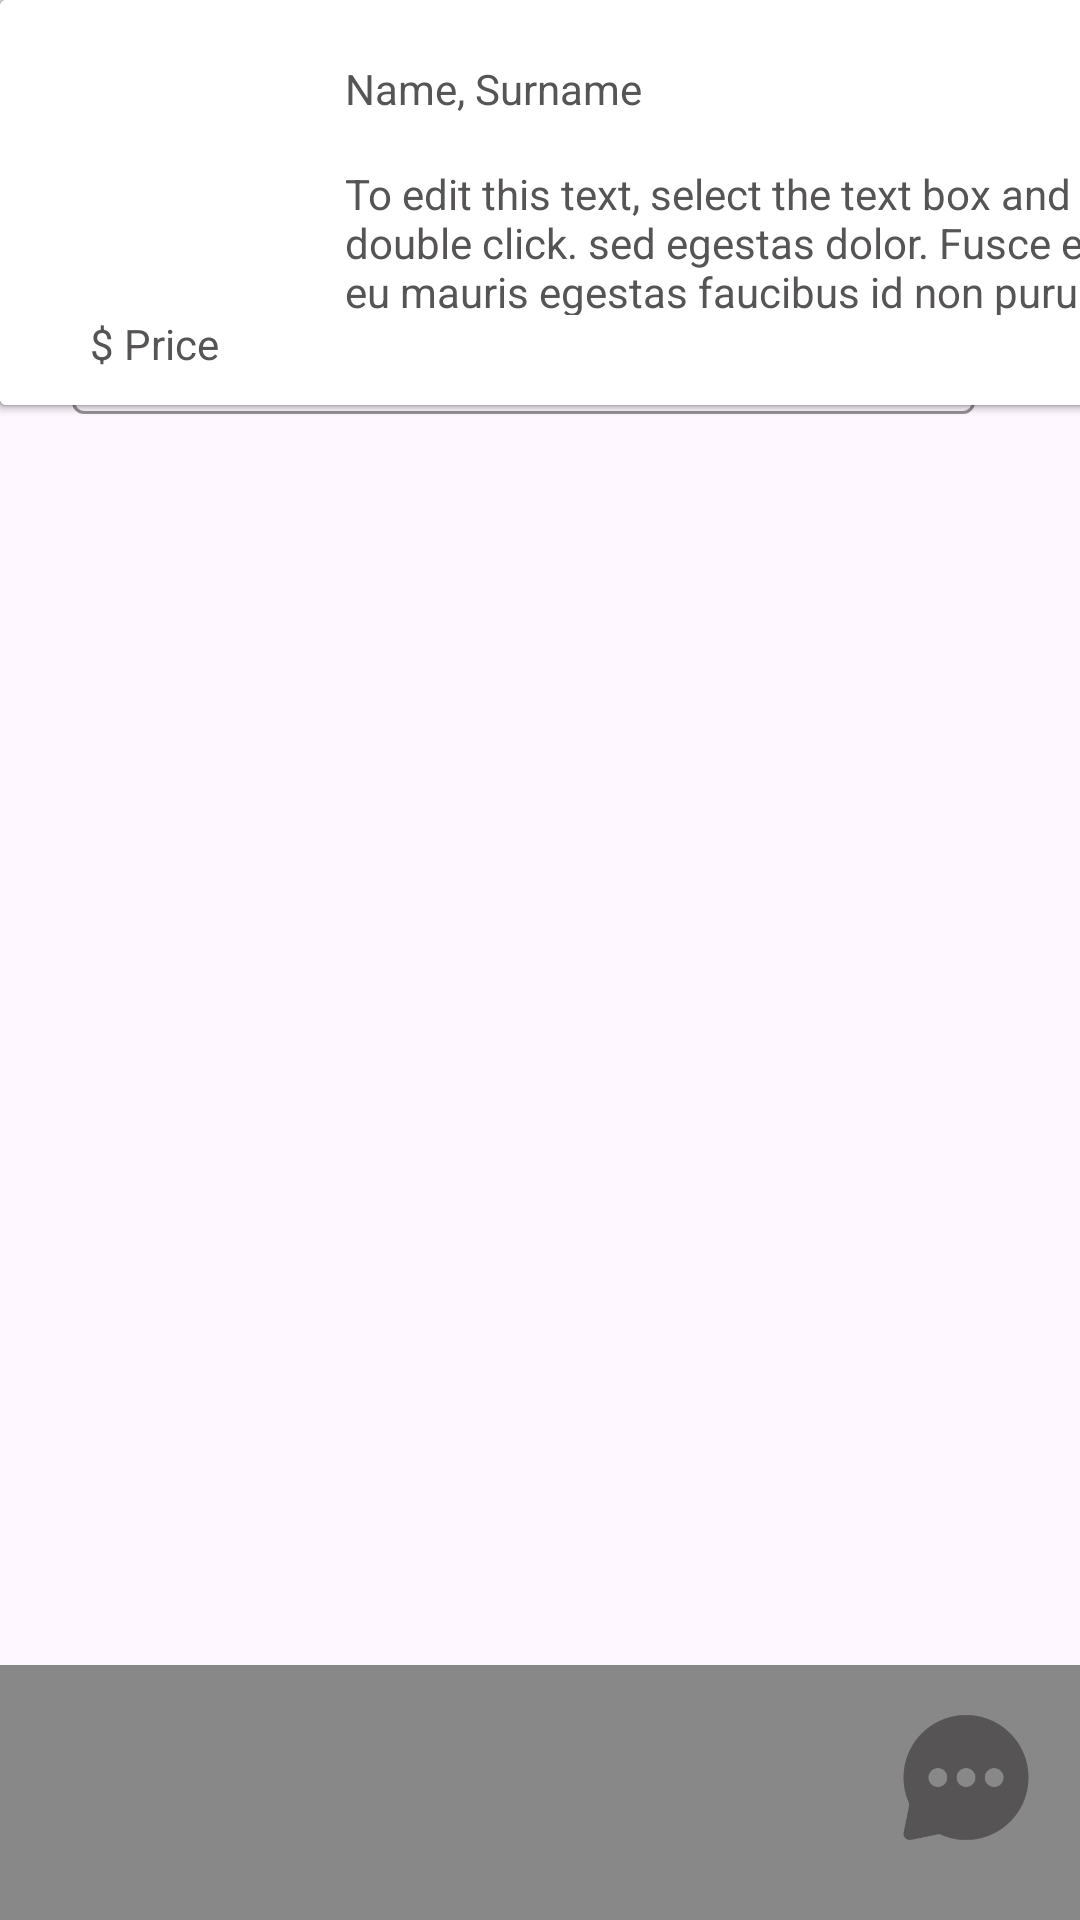

Here is an Android app screen rendered from its layout file. Give the layout XML and the strings, colors and styles it references.
<!-- AndroidManifest.xml: application theme Theme.Sport_App -->
<!-- res/layout/activity_splash_main_result.xml -->
<?xml version="1.0" encoding="utf-8"?>
<androidx.constraintlayout.widget.ConstraintLayout xmlns:android="http://schemas.android.com/apk/res/android"
    xmlns:app="http://schemas.android.com/apk/res-auto"
    xmlns:tools="http://schemas.android.com/tools"
    android:layout_width="match_parent"
    android:layout_height="match_parent">

    <ImageView
        android:id="@+id/imageView"
        android:layout_width="48dp"
        android:layout_height="44dp"
        app:srcCompat="@drawable/menu"
        tools:layout_editor_absoluteX="347dp"
        tools:layout_editor_absoluteY="44dp" />

    <com.google.android.material.textfield.TextInputLayout
        android:id="@+id/til_location"
        android:layout_width="301dp"
        android:layout_height="43dp"
        android:layout_marginStart="24dp"
        android:layout_marginTop="44dp"
        android:textColorHint="@color/dark_gray"
        app:boxBackgroundMode="outline"
        app:boxStrokeColor="@color/dark_gray"
        app:layout_constraintStart_toStartOf="parent"
        app:layout_constraintTop_toTopOf="parent">

        <com.google.android.material.textfield.TextInputEditText
            android:layout_width="match_parent"
            android:layout_height="wrap_content"
            android:hint="@string/select_location" />
    </com.google.android.material.textfield.TextInputLayout>

    <com.google.android.material.textfield.TextInputLayout
        android:id="@+id/til_sport"
        android:layout_width="301dp"
        android:layout_height="43dp"
        android:layout_marginStart="24dp"
        android:layout_marginTop="8dp"
        android:textColorHint="@color/dark_gray"
        app:boxBackgroundMode="outline"
        app:boxStrokeColor="@color/dark_gray"
        app:layout_constraintStart_toStartOf="parent"
        app:layout_constraintTop_toBottomOf="@+id/til_location">

        <com.google.android.material.textfield.TextInputEditText
            android:layout_width="match_parent"
            android:layout_height="wrap_content"
            android:hint="@string/select_sport" />
    </com.google.android.material.textfield.TextInputLayout>

    <TextView
        android:id="@+id/tv_results"
        android:layout_width="wrap_content"
        android:layout_height="wrap_content"
        android:text="@string/results"
        android:textStyle="bold"
        tools:layout_editor_absoluteX="36dp"
        tools:layout_editor_absoluteY="154dp"
        tools:ignore="MissingConstraints" />

    <androidx.cardview.widget.CardView
        android:id="@+id/card1"
        android:layout_width="414dp"
        android:layout_height="135dp"
        tools:ignore="MissingConstraints"
        tools:layout_editor_absoluteX="-2dp"
        tools:layout_editor_absoluteY="191dp">

        <ImageView
            android:id="@+id/iv_profile_picture1"
            android:layout_width="108dp"
            android:layout_height="90dp"
            android:layout_marginLeft="5dp"
            android:layout_marginTop="16dp"
            app:srcCompat="@drawable/gente" />

        <TextView
            android:id="@+id/price1"
            android:layout_width="55dp"
            android:layout_height="20dp"
            android:layout_marginLeft="30dp"
            android:layout_marginTop="105dp"
            android:text="@string/price"
            android:textColor="@color/dark_gray" />

        <TextView
            android:id="@+id/profile_info1"
            android:layout_width="283dp"
            android:layout_height="50dp"
            android:layout_marginLeft="115dp"
            android:layout_marginTop="55dp"
            android:text="@string/profile_info"
            android:textColor="@color/dark_gray" />

        <TextView
            android:id="@+id/profile_name1"
            android:layout_width="100dp"
            android:layout_height="30dp"
            android:layout_marginLeft="115dp"
            android:layout_marginTop="20dp"
            android:text="@string/profile_name"
            android:textColor="@color/dark_gray" />

        <ImageView
            android:id="@+id/iv_like1"
            android:layout_width="23dp"
            android:layout_height="44dp"
            android:layout_marginLeft="360dp"
            android:layout_marginTop="10dp"
            app:srcCompat="@drawable/like_active" />

    </androidx.cardview.widget.CardView>

    <androidx.cardview.widget.CardView
        android:id="@+id/card2"
        android:layout_width="414dp"
        android:layout_height="135dp"
        tools:ignore="MissingConstraints"
        tools:layout_editor_absoluteX="-2dp"
        tools:layout_editor_absoluteY="337dp">

        <ImageView
            android:id="@+id/iv_profile_picture2"
            android:layout_width="108dp"
            android:layout_height="90dp"
            android:layout_marginLeft="5dp"
            android:layout_marginTop="16dp"
            app:srcCompat="@drawable/gente" />

        <TextView
            android:id="@+id/price2"
            android:layout_width="55dp"
            android:layout_height="20dp"
            android:layout_marginLeft="30dp"
            android:layout_marginTop="105dp"
            android:text="@string/price"
            android:textColor="@color/dark_gray" />

        <TextView
            android:id="@+id/profile_info2"
            android:layout_width="283dp"
            android:layout_height="50dp"
            android:layout_marginLeft="115dp"
            android:layout_marginTop="55dp"
            android:text="@string/profile_info"
            android:textColor="@color/dark_gray" />

        <TextView
            android:id="@+id/profile_name2"
            android:layout_width="100dp"
            android:layout_height="30dp"
            android:layout_marginLeft="115dp"
            android:layout_marginTop="20dp"
            android:text="@string/profile_name"
            android:textColor="@color/dark_gray" />

        <ImageView
            android:id="@+id/iv_like2"
            android:layout_width="23dp"
            android:layout_height="44dp"
            android:layout_marginLeft="360dp"
            android:layout_marginTop="10dp"
            app:srcCompat="@drawable/like_inactive" />

    </androidx.cardview.widget.CardView>

    <androidx.cardview.widget.CardView
        android:id="@+id/card3"
        android:layout_width="414dp"
        android:layout_height="135dp"
        tools:ignore="MissingConstraints"
        tools:layout_editor_absoluteX="-2dp"
        tools:layout_editor_absoluteY="482dp">

        <ImageView
            android:id="@+id/iv_profile_picture3"
            android:layout_width="108dp"
            android:layout_height="90dp"
            android:layout_marginLeft="5dp"
            android:layout_marginTop="16dp"
            app:srcCompat="@drawable/gente" />

        <TextView
            android:id="@+id/price3"
            android:layout_width="55dp"
            android:layout_height="20dp"
            android:layout_marginLeft="30dp"
            android:layout_marginTop="105dp"
            android:text="@string/price"
            android:textColor="@color/dark_gray" />

        <TextView
            android:id="@+id/profile_info3"
            android:layout_width="283dp"
            android:layout_height="50dp"
            android:layout_marginLeft="115dp"
            android:layout_marginTop="55dp"
            android:text="@string/profile_info"
            android:textColor="@color/dark_gray" />

        <TextView
            android:id="@+id/profile_name3"
            android:layout_width="100dp"
            android:layout_height="30dp"
            android:layout_marginLeft="115dp"
            android:layout_marginTop="20dp"
            android:text="@string/profile_name"
            android:textColor="@color/dark_gray" />

        <ImageView
            android:id="@+id/iv_like3"
            android:layout_width="23dp"
            android:layout_height="44dp"
            android:layout_marginLeft="360dp"
            android:layout_marginTop="10dp"
            app:srcCompat="@drawable/like_active" />

    </androidx.cardview.widget.CardView>

    <LinearLayout
        android:id="@+id/menu"
        android:layout_width="427dp"
        android:layout_height="85dp"
        android:background="@color/banner_gray"
        android:orientation="horizontal"
        app:layout_constraintBottom_toBottomOf="parent"
        app:layout_constraintEnd_toEndOf="parent"
        app:layout_constraintStart_toStartOf="parent">

        <ImageView
            android:id="@+id/iv_search"
            android:layout_width="50dp"
            android:layout_height="75dp"
            android:layout_marginLeft="50dp"
            app:srcCompat="@drawable/search"
            />


        <ImageView
            android:id="@+id/iv_likes"
            android:layout_width="50dp"
            android:layout_height="75dp"
            android:layout_marginLeft="90dp"
            app:srcCompat="@drawable/like_inactive2"
            />

        <ImageView
            android:id="@+id/iv_comments"
            android:layout_width="50dp"
            android:layout_height="75dp"
            android:layout_marginLeft="90dp"
            app:srcCompat="@drawable/comentario_inactive"
            />

    </LinearLayout>


</androidx.constraintlayout.widget.ConstraintLayout>
<!-- resources referenced by this layout -->
<resources>
  <color name="banner_gray">#898888</color>
  <color name="dark_gray">#565454</color>
  <!-- drawable comentario_inactive: png bitmap (drawable, 6313 bytes) -->
  <!-- drawable like_active: png bitmap (drawable, 6331 bytes) -->
  <!-- drawable like_inactive: png bitmap (drawable, 6350 bytes) -->
  <!-- drawable menu: png bitmap (drawable, 2639 bytes) -->
  <string name="price">$ Price</string>
  <string name="profile_info">To edit this text, select the text box and double click. sed egestas dolor. Fusce et ex eu mauris egestas faucibus id non purus. select the text box and double click.</string>
  <string name="profile_name">Name, Surname</string>
  <string name="results">10 Results Found</string>
  <string name="select_location">Select Location</string>
  <string name="select_sport">Select Sport</string>
  <style name="Theme.Sport_App" parent="Base.Theme.Sport_App" />
  <style name="Base.Theme.Sport_App" parent="Theme.Material3.DayNight.NoActionBar">
          
          
      </style>
</resources>
